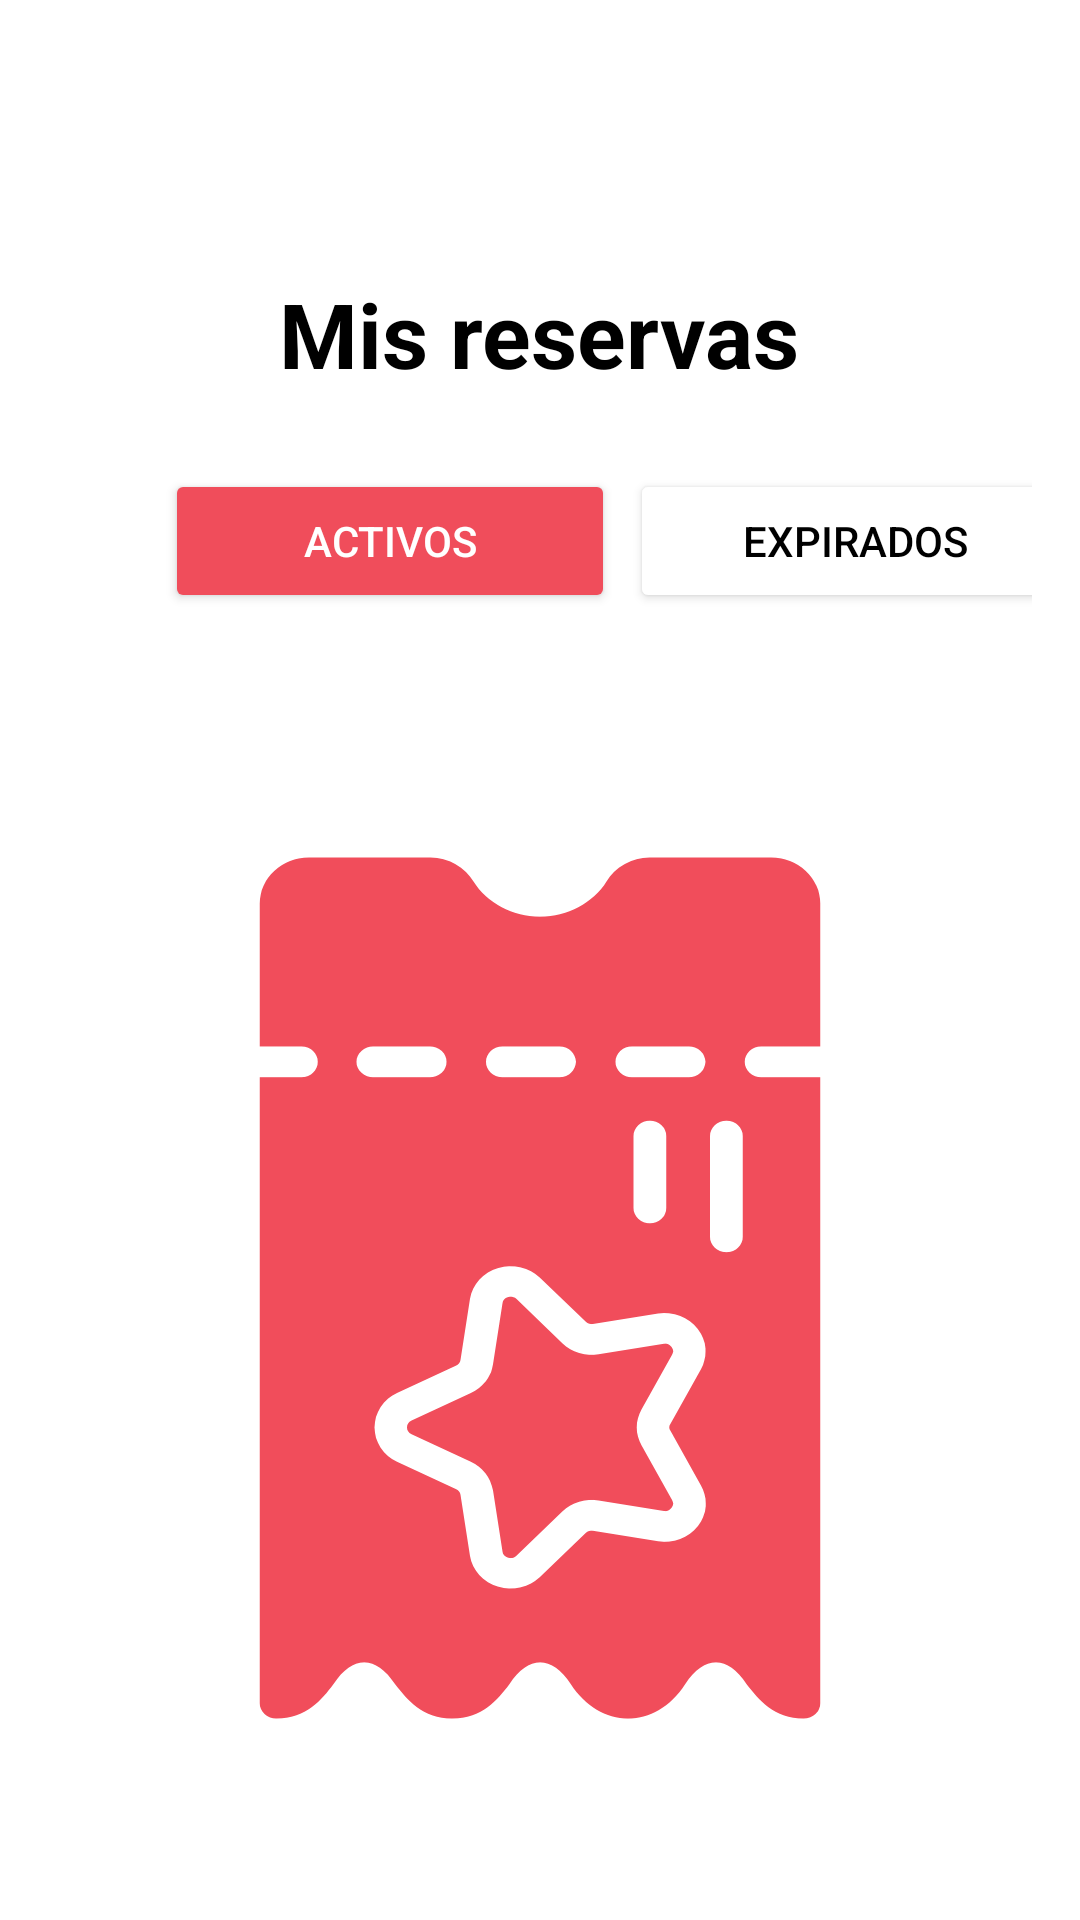

The Android layout XML behind this screen, and the referenced resources:
<!-- AndroidManifest.xml: application theme Theme.RetoUi4 -->
<!-- res/layout/activity_main.xml -->
<LinearLayout xmlns:android="http://schemas.android.com/apk/res/android"
    xmlns:tools="http://schemas.android.com/tools"
    android:layout_width="match_parent"
    android:layout_height="match_parent"
    android:background="@color/white"
    android:orientation="vertical"
    android:padding="16dp"
    tools:context=".MainActivity">

    
    <LinearLayout
        android:layout_width="match_parent"
        android:layout_height="wrap_content"
        android:layout_marginTop="75dp"
        android:orientation="horizontal"
        android:paddingLeft="16dp"
        android:paddingRight="16dp">

        
        <ImageView
            android:layout_width="wrap_content"
            android:layout_height="wrap_content"
            android:layout_gravity="center"
            android:visibility="invisible"
            android:backgroundTint="@color/black"
            android:background="@drawable/free_icon_2"
            android:gravity="start" />

        
        <Space
            android:layout_width="0dp"
            android:layout_height="0dp"
            android:layout_weight="1" />

        
        <TextView
            android:layout_width="wrap_content"
            android:layout_height="wrap_content"
            android:layout_gravity=""
            android:gravity="center"
            android:text="Mis reservas"
            android:textColor="@color/black"
            android:textSize="30dp"
            android:textStyle="bold" />

        
        <Space
            android:layout_width="0dp"
            android:layout_height="0dp"
            android:layout_weight="1" />

        
        <ImageView
            android:layout_width="wrap_content"
            android:layout_height="wrap_content"
            android:backgroundTint="@color/black"
            android:layout_gravity="center"
            android:background="@drawable/bar"
            android:gravity="end"
            android:visibility="invisible"/>

    </LinearLayout>

    
    <LinearLayout
        android:layout_width="383dp"
        android:layout_height="wrap_content"
        android:layout_marginTop="25dp"
        android:gravity="center"
        android:orientation="horizontal">

        
        <Button
            android:layout_width="150dp"
            android:layout_height="wrap_content"

            android:backgroundTint="#F04D5B"
            android:text="Activos"
            android:textColor="@color/white" />

        
        <Button
            android:layout_width="150dp"
            android:layout_height="wrap_content"
            android:layout_marginLeft="5dp"
            android:backgroundTint="@color/white"
            android:text="Expirados"
            android:textColor="@color/black" />
    </LinearLayout>

    <ImageView
        android:layout_width="match_parent"
        android:layout_height="350dp"
        android:layout_marginTop="50dp"
        android:rotation="270"
        android:layout_marginBottom="50dp"
        android:background="@drawable/free_icon_3" />

    <TextView
        android:layout_width="match_parent"
        android:layout_height="wrap_content"
        android:layout_gravity="center_horizontal"
        android:gravity="center_horizontal"
        android:text="No tienes reservas"
        android:textColor="@color/black"
        android:textSize="25dp"
        android:textStyle="bold" />

    <Button
        android:id="@+id/botonBuscarGarajes"
        android:layout_width="200dp"
        android:layout_height="wrap_content"
        android:layout_gravity="center_horizontal"
        android:layout_marginTop="25dp"
        android:backgroundTint="#FD0036"
        android:text="Buscar garajes"
        android:textColor="@color/white"
        android:onClick="cambiarLayout" />


</LinearLayout>
<!-- resources referenced by this layout -->
<resources>
  <!-- drawable bar (drawable) -->
  <vector android:height="24dp" android:viewportHeight="20"
      android:viewportWidth="21" android:width="24dp" xmlns:android="http://schemas.android.com/apk/res/android">
      <path android:fillColor="#000000" android:fillType="evenOdd"
          android:pathData="M18.9,4L18.9,0L16.8,0L16.8,4L14.7,4L14.7,6L16.8,6L16.8,20L18.9,20L18.9,6L21,6L21,4L18.9,4ZM11.55,0L9.45,0L9.45,9L7.35,9L7.35,11L9.45,11L9.45,20L11.55,20L11.55,11L13.65,11L13.65,9L11.55,9L11.55,0ZM4.2,14L6.3,14L6.3,16L4.2,16L4.2,20L2.1,20L2.1,16L0,16L0,14L2.1,14L2.1,0L4.2,0L4.2,14Z"
          android:strokeColor="#00000000" android:strokeWidth="1"/>
  </vector>
  <!-- drawable free_icon_2 (drawable) -->
  <vector xmlns:android="http://schemas.android.com/apk/res/android"
      android:width="24dp"
      android:height="24dp"
      android:viewportWidth="24"
      android:viewportHeight="24">
    <path
        android:pathData="M8,6L21,6"
        android:strokeLineJoin="round"
        android:strokeWidth="2"
        android:fillColor="#00000000"
        android:strokeColor="#FFFFFF"
        android:strokeLineCap="round"/>
    <path
        android:pathData="M8,12L21,12"
        android:strokeLineJoin="round"
        android:strokeWidth="2"
        android:fillColor="#00000000"
        android:strokeColor="#FFFFFF"
        android:strokeLineCap="round"/>
    <path
        android:pathData="M8,18L21,18"
        android:strokeLineJoin="round"
        android:strokeWidth="2"
        android:fillColor="#00000000"
        android:strokeColor="#FFFFFF"
        android:strokeLineCap="round"/>
    <path
        android:pathData="M3,6L3,6"
        android:strokeLineJoin="round"
        android:strokeWidth="2"
        android:fillColor="#00000000"
        android:strokeColor="#FFFFFF"
        android:strokeLineCap="round"/>
    <path
        android:pathData="M3,12L3,12"
        android:strokeLineJoin="round"
        android:strokeWidth="2"
        android:fillColor="#00000000"
        android:strokeColor="#FFFFFF"
        android:strokeLineCap="round"/>
    <path
        android:pathData="M3,18L3,18"
        android:strokeLineJoin="round"
        android:strokeWidth="2"
        android:fillColor="#00000000"
        android:strokeColor="#FFFFFF"
        android:strokeLineCap="round"/>
  </vector>
  <!-- drawable free_icon_3: vector/xml drawable (drawable, 2420 chars, omitted) -->
  <style name="Theme.RetoUi4" parent="Base.Theme.RetoUi4" />
  <style name="Base.Theme.RetoUi4" parent="Theme.Material3.DayNight.NoActionBar">
          
          
      </style>
  <!-- not gathered from this repository: default colours our renderer supplied (Android Studio template values) -->
  <color name="black">#FF000000</color>
  <color name="white">#FFFFFFFF</color>
</resources>
